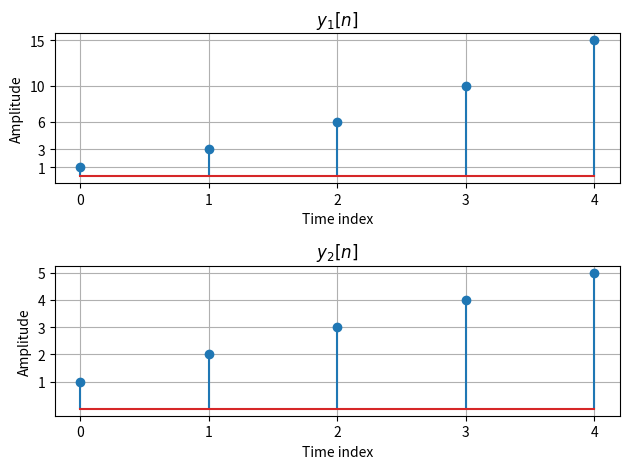

Write the Python code that produced this figure.
#!/usr/bin/env python3
# -*- coding: utf-8 -*-
"""
Created on Thu Oct 26 13:45:22 2017

[redacted]
"""

import numpy as np 
import matplotlib.pyplot as plt 

x = np.array([1,2,3,4,5])
#h1 is unit step function
h1= np.array([1,1,1,1,1])
y1=np.convolve(x,h1)
h2=[1,-1,0,0,0]
y2=np.convolve(y1[0:5],h2)

plt.subplot(2,1,1)
plt.title('$y_1[n]$')
plt.xlabel('Time index')
plt.ylabel('Amplitude')
plt.stem(np.arange(len(y1[0:5])),y1[0:5])
plt.xticks(range(0,5))
plt.yticks(y1[0:5])
plt.grid()

plt.subplot(2,1,2)
plt.title('$y_2[n]$')
plt.xlabel('Time index')
plt.ylabel('Amplitude')
plt.stem(np.arange(len(y2[0:5])),y2[0:5])
plt.xticks(range(0,5))
plt.yticks(range(1,6))
plt.grid()
plt.tight_layout()
plt.show()

